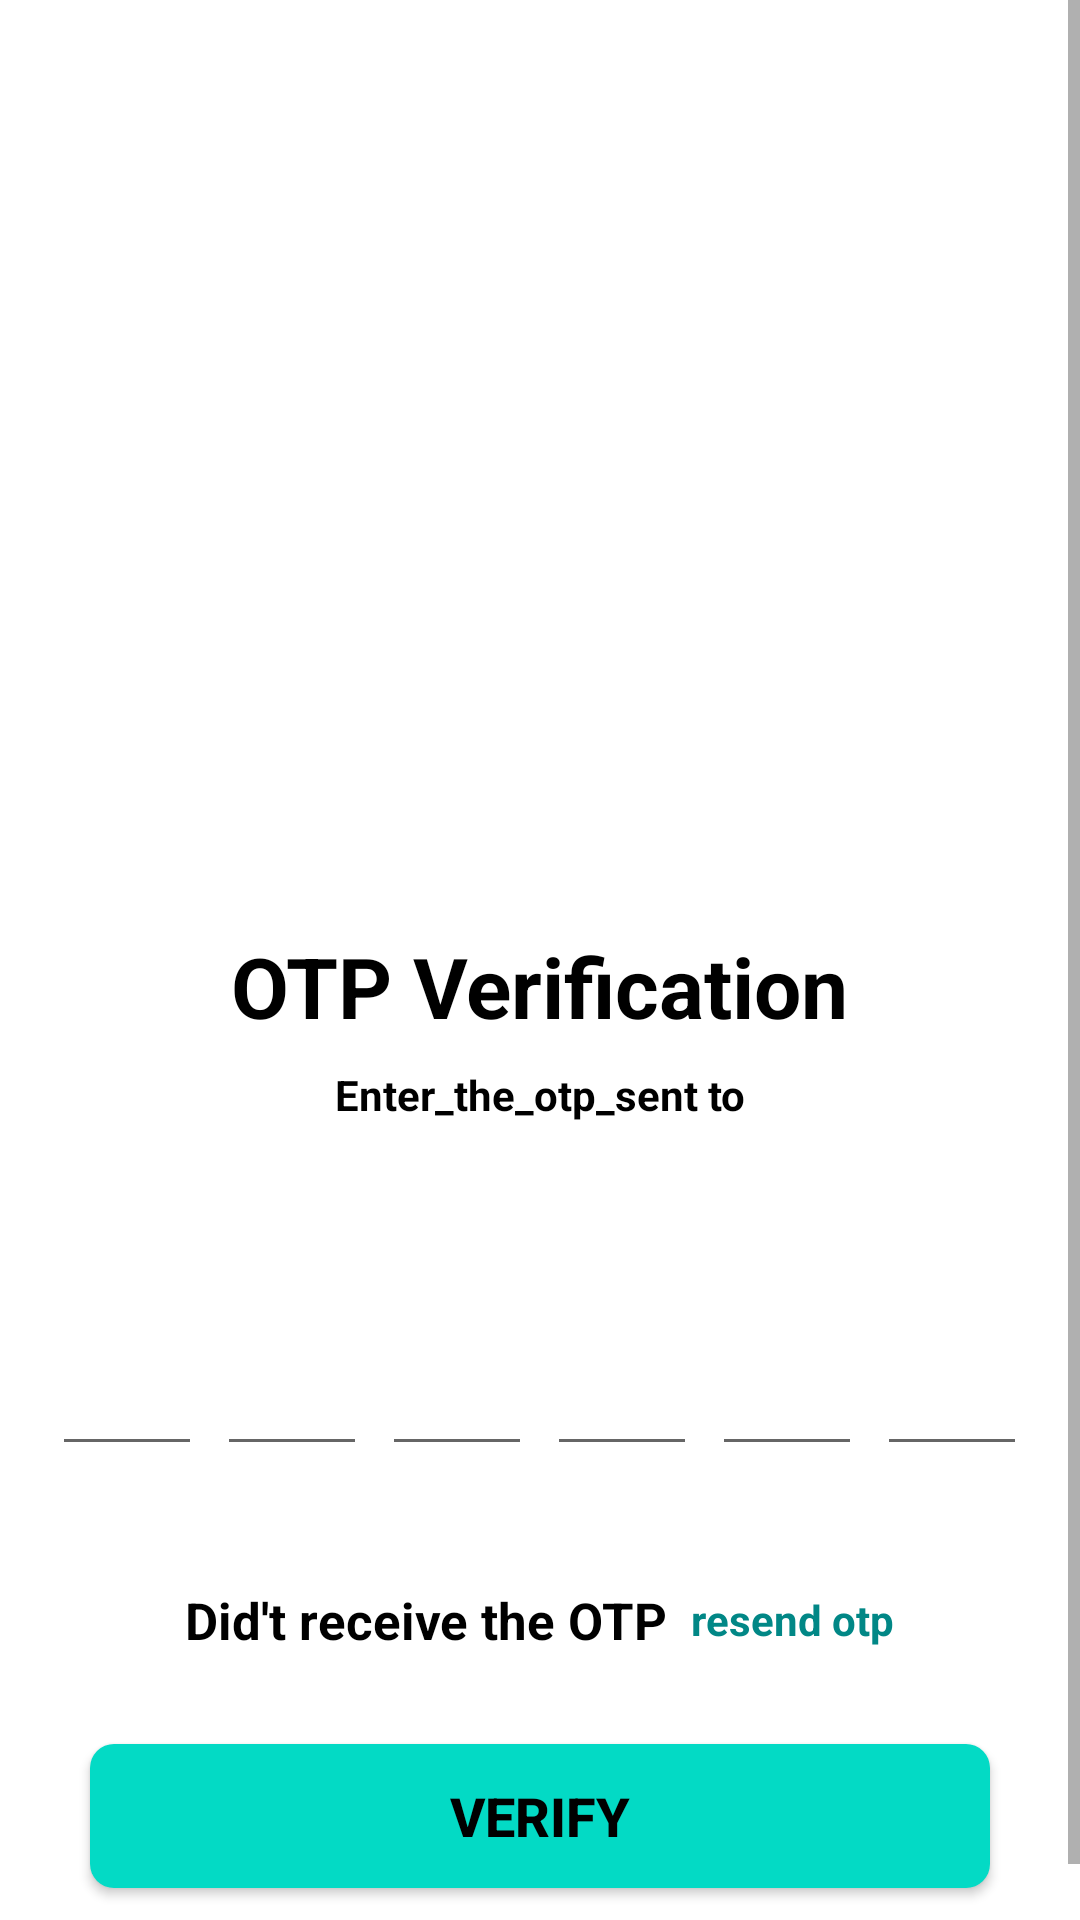

Write the Android layout XML for this screen, with the resource values it uses.
<!-- AndroidManifest.xml: application theme Theme.OtpLogin -->
<!-- res/layout/activity_verify_o_t_p.xml -->
<?xml version="1.0" encoding="utf-8"?>
<ScrollView
    xmlns:android="http://schemas.android.com/apk/res/android"

    xmlns:tools="http://schemas.android.com/tools"
    android:layout_width="match_parent"
    android:layout_height="match_parent"
    tools:context=".VerifyotpActivity">

    <LinearLayout

        android:orientation="vertical"
        android:gravity="center_horizontal"
        android:layout_width="match_parent"
        android:layout_height="wrap_content">



        <ImageView
            android:src="@drawable/reciveotp"
            android:contentDescription="@string/app_name"
            android:layout_marginTop="80dp"
            android:layout_width="200dp"
            android:layout_height="200dp">
        </ImageView>

        <TextView
            android:textStyle="bold"
            android:textSize="28sp"
            android:textColor="@color/black"
            android:layout_marginTop="30dp"
            android:text="@string/otp_verification"
            android:layout_width="wrap_content"
            android:layout_height="wrap_content">
        </TextView>


        <TextView
            android:textSize="14sp"
            android:textColor="@color/black"
            android:textStyle="bold"
            android:ems="10"
            android:singleLine="true"
            android:text="@string/enter_the_otp_sent_to"
            android:gravity="center"
            android:layout_marginEnd="50dp"
            android:layout_marginStart="50dp"
            android:layout_marginTop="8dp"

            android:layout_width="match_parent"
            android:layout_height="wrap_content">

        </TextView>


        <TextView
            android:id="@+id/textMobile"
            android:layout_width="307dp"
            android:layout_height="wrap_content"
            android:layout_gravity="center"
            android:layout_marginStart="50dp"
            android:layout_marginTop="5dp"
            android:textColor="@color/black"
            android:textSize="18sp"
            android:textStyle="bold">

        </TextView>

         <LinearLayout

             android:layout_marginTop="30dp"
             android:orientation="horizontal"
             android:gravity="center"
             android:layout_width="match_parent"
             android:layout_height="wrap_content">


             <EditText
                 android:id="@+id/inputCode1"
                 android:gravity="center"
                 android:imeOptions="actionNext"
                 android:importantForAutofill="auto"
                 android:inputType="number"
                 android:maxLength="1"
                 android:textColor="@color/black"
                 android:textSize="24sp"
                 android:textStyle="bold"

                 android:layout_width="50dp"
                 android:layout_height="55dp"
                 tools:ignore="LableFor">

             </EditText>



             <EditText
                 android:id="@+id/inputCode2"
                 android:layout_marginStart="5dp"
                 android:imeOptions="actionNext"
                 android:importantForAutofill="auto"
                 android:inputType="number"
                 android:maxLength="1"
                 android:textColor="@color/black"
                 android:textSize="24sp"
                 android:textStyle="bold"
                android:gravity="center"
                 android:layout_width="50dp"
                 android:layout_height="55dp"
                 tools:ignore="LableFor">

             </EditText>



             <EditText
                 android:id="@+id/inputCode3"
                 android:layout_marginStart="5dp"
                 android:imeOptions="actionNext"
                 android:importantForAutofill="auto"
                 android:inputType="number"
                 android:maxLength="1"
                 android:textColor="@color/black"
                 android:textSize="24sp"
                 android:textStyle="bold"
                 android:gravity="center"
                 android:layout_width="50dp"
                 android:layout_height="55dp"
                 tools:ignore="LableFor">

             </EditText>



             <EditText
                 android:id="@+id/inputCode4"
                 android:layout_marginStart="5dp"
                 android:imeOptions="actionNext"
                 android:importantForAutofill="auto"
                 android:inputType="number"
                 android:maxLength="1"
                 android:textColor="@color/black"
                 android:textSize="24sp"
                 android:textStyle="bold"
                 android:gravity="center"
                 android:layout_width="50dp"
                 android:layout_height="55dp"
                 tools:ignore="LableFor">

             </EditText>


             <EditText
                 android:id="@+id/inputCode5"
                 android:layout_marginStart="5dp"
                 android:imeOptions="actionNext"
                 android:importantForAutofill="auto"
                 android:inputType="number"
                 android:maxLength="1"
                 android:textColor="@color/black"
                 android:textSize="24sp"
                 android:textStyle="bold"
                 android:gravity="center"
                 android:layout_width="50dp"
                 android:layout_height="55dp"
                 tools:ignore="LableFor">

             </EditText>
             <EditText
                 tools:ignore="LableFor"
                 android:id="@+id/inputCode6"
                 android:layout_marginStart="5dp"
                 android:imeOptions="actionDone"
                 android:importantForAutofill="auto"
                 android:inputType="number"
                 android:maxLength="1"
                 android:textColor="@color/black"
                 android:textSize="24sp"
                 android:textStyle="bold"
                 android:gravity="center"
                 android:layout_width="50dp"
                 android:layout_height="55dp">

             </EditText>


         </LinearLayout>


        <LinearLayout
            android:orientation="horizontal"
            android:layout_marginTop="40dp"
            android:gravity="center"
            android:layout_width="match_parent"
            android:layout_height="wrap_content">


            <TextView
                android:text="@string/did_t_receive_the_otp"
                android:textSize="17sp"
                android:textColor="@color/black"
                android:textStyle="bold"

                android:layout_width="wrap_content"
                android:layout_height="wrap_content" />



            <TextView

                android:id="@+id/textResendOTP"
                android:layout_marginStart="8dp"
                android:text="@string/resend_otp"
                android:textColor="@color/teal_700"
                android:textStyle="bold"
                android:layout_width="wrap_content"
                android:layout_height="wrap_content">

            </TextView>


        </LinearLayout>


        <FrameLayout
            android:layout_width="match_parent"
            android:layout_height="wrap_content">





            <Button
                android:id="@+id/buttonVerifyOTP"
                android:layout_width="match_parent"
                android:layout_height="wrap_content"
                android:background="@drawable/background_button"
                android:textStyle="bold"
                android:textColor="@color/black"
                android:textSize="18sp"
                android:layout_margin="30dp"
                android:text="@string/verify">

            </Button>

            <ProgressBar
                android:layout_marginTop="5dp"

                android:id="@+id/progressBar2"
                android:layout_width="91dp"

                android:layout_height="wrap_content"
                android:layout_gravity="center"

                android:visibility="gone">

            </ProgressBar>



        </FrameLayout>

























    </LinearLayout>



</ScrollView>
<!-- resources referenced by this layout -->
<resources>
  <color name="black">#FF000000</color>
  <color name="teal_700">#FF018786</color>
  <!-- drawable background_button (drawable) -->
  <?xml version="1.0" encoding="utf-8"?>
  <shape xmlns:android="http://schemas.android.com/apk/res/android"
  
  
      android:shape="rectangle">
  
  
      <solid android:color="@color/teal_200"/>
      <corners android:radius="8dp">
  
      </corners>
  
  
  
  
  
  </shape>
  <string name="app_name">OtpLogin</string>
  <string name="did_t_receive_the_otp">Did\'t receive the OTP</string>
  <string name="enter_the_otp_sent_to">Enter_the_otp_sent to</string>
  <string name="otp_verification">OTP Verification</string>
  <string name="resend_otp">resend otp</string>
  <string name="verify">Verify</string>
  <style name="Theme.OtpLogin" parent="Theme.MaterialComponents.DayNight.DarkActionBar">
          
          <item name="colorPrimary">@color/purple_500</item>
          <item name="colorOnPrimary">@color/white</item>
          
          <item name="colorSecondary">@color/teal_200</item>
          <item name="colorSecondaryVariant">@color/teal_700</item>
          <item name="colorOnSecondary">@color/black</item>
          
          <item name="android:statusBarColor" tools:targetApi="l">?attr/colorPrimaryVariant</item>
          
      </style>
  <color name="teal_200">#FF03DAC5</color>
  <color name="purple_500">#FF6200EE</color>
  <color name="white">#FFFFFFFF</color>
</resources>
